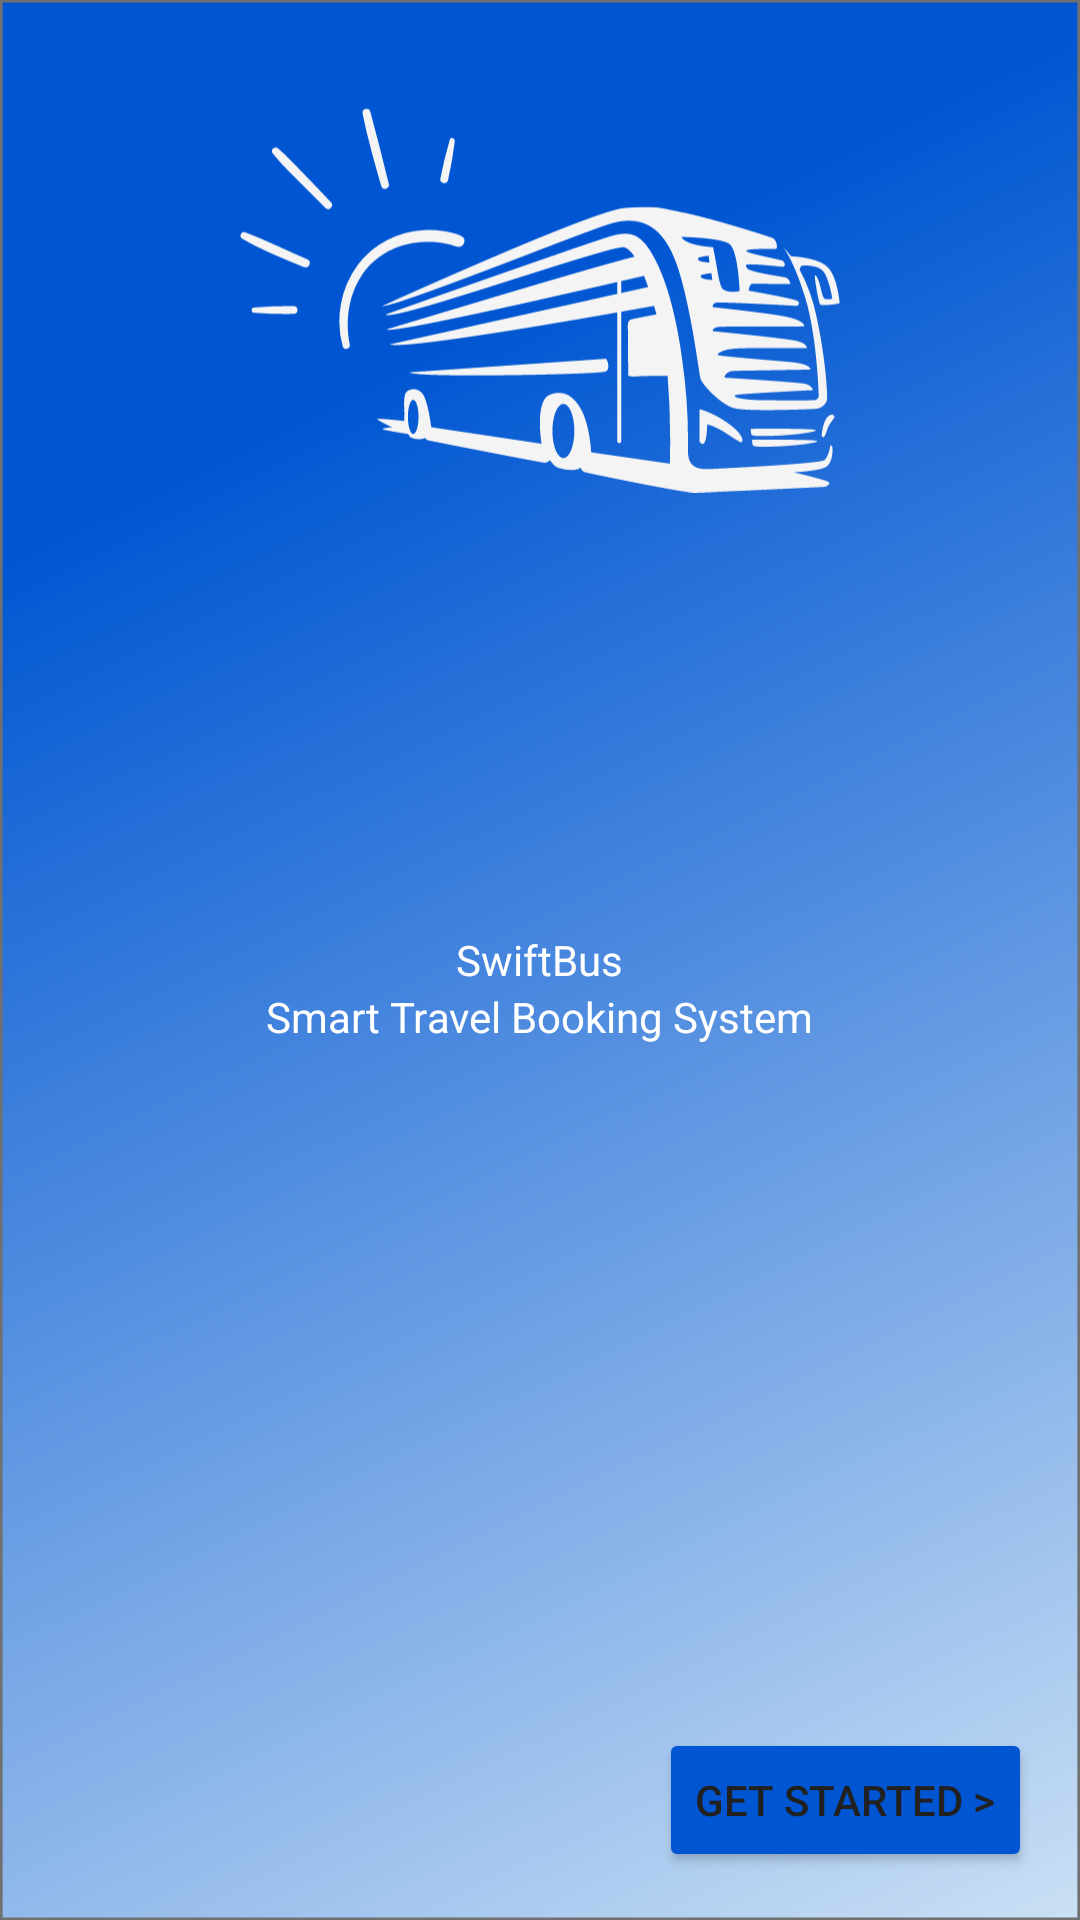

Write the Android layout XML for this screen, with the resource values it uses.
<!-- AndroidManifest.xml: application theme AppTheme -->
<!-- res/layout/activity_splash_screen.xml -->
<?xml version="1.0" encoding="utf-8"?>
<RelativeLayout xmlns:android="http://schemas.android.com/apk/res/android"
    xmlns:app="http://schemas.android.com/apk/res-auto"
    xmlns:tools="http://schemas.android.com/tools"
    android:id="@+id/main"
    android:layout_width="match_parent"
    android:layout_height="match_parent"
    android:background="@drawable/splash_bg"
    tools:context=".SplashScreen">

    <ImageView
        android:id="@+id/ic_logo"
        android:layout_width="200dp"
        android:layout_height="200dp"
        android:src="@drawable/ic_logo"
        android:layout_centerHorizontal="true"
        android:tintMode="@color/white"/>

    <TextView
        android:layout_width="wrap_content"
        android:layout_height="wrap_content"
        android:text="SwiftBus"
        android:id="@+id/title"
        android:layout_centerInParent="true"
        android:textColor="@color/white"/>

    <TextView
        android:layout_width="wrap_content"
        android:layout_height="wrap_content"
        android:text="Smart Travel Booking System"
        android:layout_below="@id/title"
        android:layout_centerHorizontal="true"
        android:textColor="@color/white"/>

    <Button
        android:layout_width="wrap_content"
        android:layout_height="wrap_content"
        android:text="Get Started >"
        android:id="@+id/bt"
        android:layout_alignParentBottom="true"
        android:layout_alignParentEnd="true"
        android:layout_margin="16dp"
        android:backgroundTint="@color/swift_blue"/>

</RelativeLayout>
<!-- resources referenced by this layout -->
<resources>
  <color name="swift_blue">#0056D2</color>
  <color name="white">#FFFFFFFF</color>
  <!-- drawable ic_logo: vector/xml drawable (drawable, 10186 chars, omitted) -->
  <!-- drawable splash_bg (drawable) -->
  <vector xmlns:android="http://schemas.android.com/apk/res/android"
      xmlns:aapt="http://schemas.android.com/aapt"
      android:width="412dp"
      android:height="796dp"
      android:viewportWidth="412"
      android:viewportHeight="796">
    <path
        android:pathData="M0,0h412v796h-412z"
        android:strokeWidth="1"
        android:strokeColor="#00000000">
      <aapt:attr name="android:fillColor">
        <gradient 
            android:startX="91.46"
            android:startY="183.88"
            android:endX="440.84"
            android:endY="838.19"
            android:type="linear">
          <item android:offset="0" android:color="#FF0056D2"/>
          <item android:offset="1" android:color="#FFD9EAF7"/>
        </gradient>
      </aapt:attr>
    </path>
    <path
        android:pathData="M0.5,0.5h411v795h-411z"
        android:strokeWidth="1"
        android:fillColor="#00000000"
        android:strokeColor="#707070"/>
  </vector>
  <style name="AppTheme" parent="Theme.MaterialComponents.Light.NoActionBar">
          <item name="colorPrimary">@color/swift_blue</item>
          <item name="colorPrimaryDark">@color/colorPrimaryDark</item>
          <item name="colorAccent">@color/colorAccent</item>
          <item name="android:windowBackground">@color/LightGray</item>
          <item name="android:textColorPrimary">@color/text_primary</item>
          <item name="android:textColorSecondary">@color/text_secondary</item>
  
          
          <item name="materialButtonStyle">@style/PrimaryButton</item>
          <item name="textInputStyle">@style/Widget.MaterialComponents.TextInputLayout.OutlinedBox</item>
          <item name="chipStyle">@style/Widget.MaterialComponents.Chip.Choice</item>
          <item name="cardViewStyle">@style/CardViewStyle</item>
      </style>
  <color name="colorPrimaryDark">#01439B</color>
  <color name="colorAccent">#FF4081</color>
  <color name="LightGray">#DDDDDD</color>
  <color name="text_primary">#212121</color>
  <color name="text_secondary">#757575</color>
  <style name="PrimaryButton" parent="Widget.MaterialComponents.Button">
          <item name="android:backgroundTint">@color/swift_blue</item>
          <item name="android:textColor">@android:color/white</item>
          <item name="android:padding">12dp</item>
          <item name="android:textStyle">bold</item>
      </style>
  <style name="CardViewStyle" parent="Widget.MaterialComponents.CardView">
          <item name="cardBackgroundColor">@color/cardBackground</item>
          <item name="cardElevation">4dp</item>
          <item name="cardCornerRadius">8dp</item>
      </style>
  <color name="cardBackground">#FFFFFF</color>
</resources>
